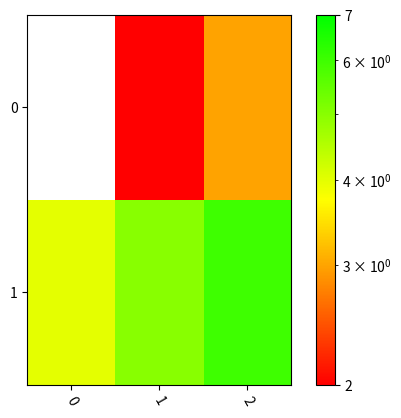

This figure's Python source:
import matplotlib.pyplot as plt
import matplotlib.colors as colors
from matplotlib.colors import SymLogNorm, LogNorm
import math

GnRd1 = colors.LinearSegmentedColormap.from_list('rgy',
                                                [(0.0, (0.0, 1.0, 0.0)),
                                                 (0.5, (1.0, 1.0, 0.0)),
                                                 (1.0, (1.0, 0.0, 0.0))] )
GnRd2 = colors.LinearSegmentedColormap.from_list('rgy',
                                                [(0.0, (1.0, 0.0, 0.0)),
                                                 (0.5, (1.0, 1.0, 0.0)),
                                                 (1.0, (0.0, 1.0, 0.0))] )
def Heatmap(df, scale='linear', limit=None, vmaxRed=True, *, xline=None, yline=None):
    ysize, xsize = df.shape

    if ysize < 10:
        yticks = [i for i in range(ysize)]
    else:
        yticks = [i for i in range(0, ysize, math.ceil(ysize / 10))]

    if xsize < 10:
        xticks = [i for i in range(xsize)]
    else:
        xticks = [i for i in range(0, xsize, math.ceil(xsize / 10))]

    if limit == None:
        vmin = df.min().min()
        vmax = df.max().max()
    else:
        vmin = min(limit)
        vmax = max(limit)
    if scale == 'log':
        if vmax <= 0:
            vmax = 1
            vmin = 0.1
        elif vmin <= 0:
            vmin = 0.1 if (vmax > 0.1) else vmax / 100
        else:
            pass
        cticks = [vmin]
        for i in range(math.ceil(math.log10(vmin)), math.floor(math.log10(vmax))):
            cticks.append(10 ** i)
        cticks.append(vmax)
    elif scale == 'linear':
        cticks = [i for i in range(vmin, vmax + 1, math.ceil((vmax - vmin) / 10 + 1))]
    else:
        raise(ValueError(f'{scale} has not define'))

    fig, ax = plt.subplots()
    GnRd = GnRd1 if vmaxRed else GnRd2
    if scale == 'log':
        p = ax.imshow(df, norm=LogNorm(vmin=vmin, vmax=vmax), cmap=GnRd, aspect=1.4*xsize/ysize, interpolation='nearest')
    elif scale == 'linear':
        p = ax.imshow(df, cmap=GnRd, vmin=vmin, vmax=vmax, aspect=1.4*xsize/ysize, interpolation='nearest')
    else:
        raise(ValueError(f'{scale} has not define'))
    cbar = fig.colorbar(p, ax=ax)
    cbar.set_ticks(cticks)
    cbar.set_ticklabels([str(tick) for tick in cticks])

    plt.yticks([tick for tick in yticks], [str(tick) for tick in yticks])
    if type(xline) == list:
        for i in xline:
           plt.axhline(y=i + 0.5, linestyle="--", color="k", lw=0.5)

    plt.xticks([tick for tick in xticks], [str(tick) for tick in xticks], rotation=-60)
    if type(yline) == list:
        for i in yline:
            plt.axvline(x=i + 0.5, linestyle="--", color="k", lw=0.5)
    plt.show()

def CDF(axes, lst:list, legend:str):
    length = len(lst)

    data = sorted(lst)
    cdf = [100 * i / (length-1) for i in range(length)]

    axes.plot(data, cdf, label=legend)



if __name__ == '__main__':
    import pandas as pd

    df = pd.DataFrame([[0, 2, 3], [4, 5, 6]], index=list(range(2)), columns=list(range(3)))

    Heatmap(df, scale='log', vmaxRed=False, limit=(2, 7))